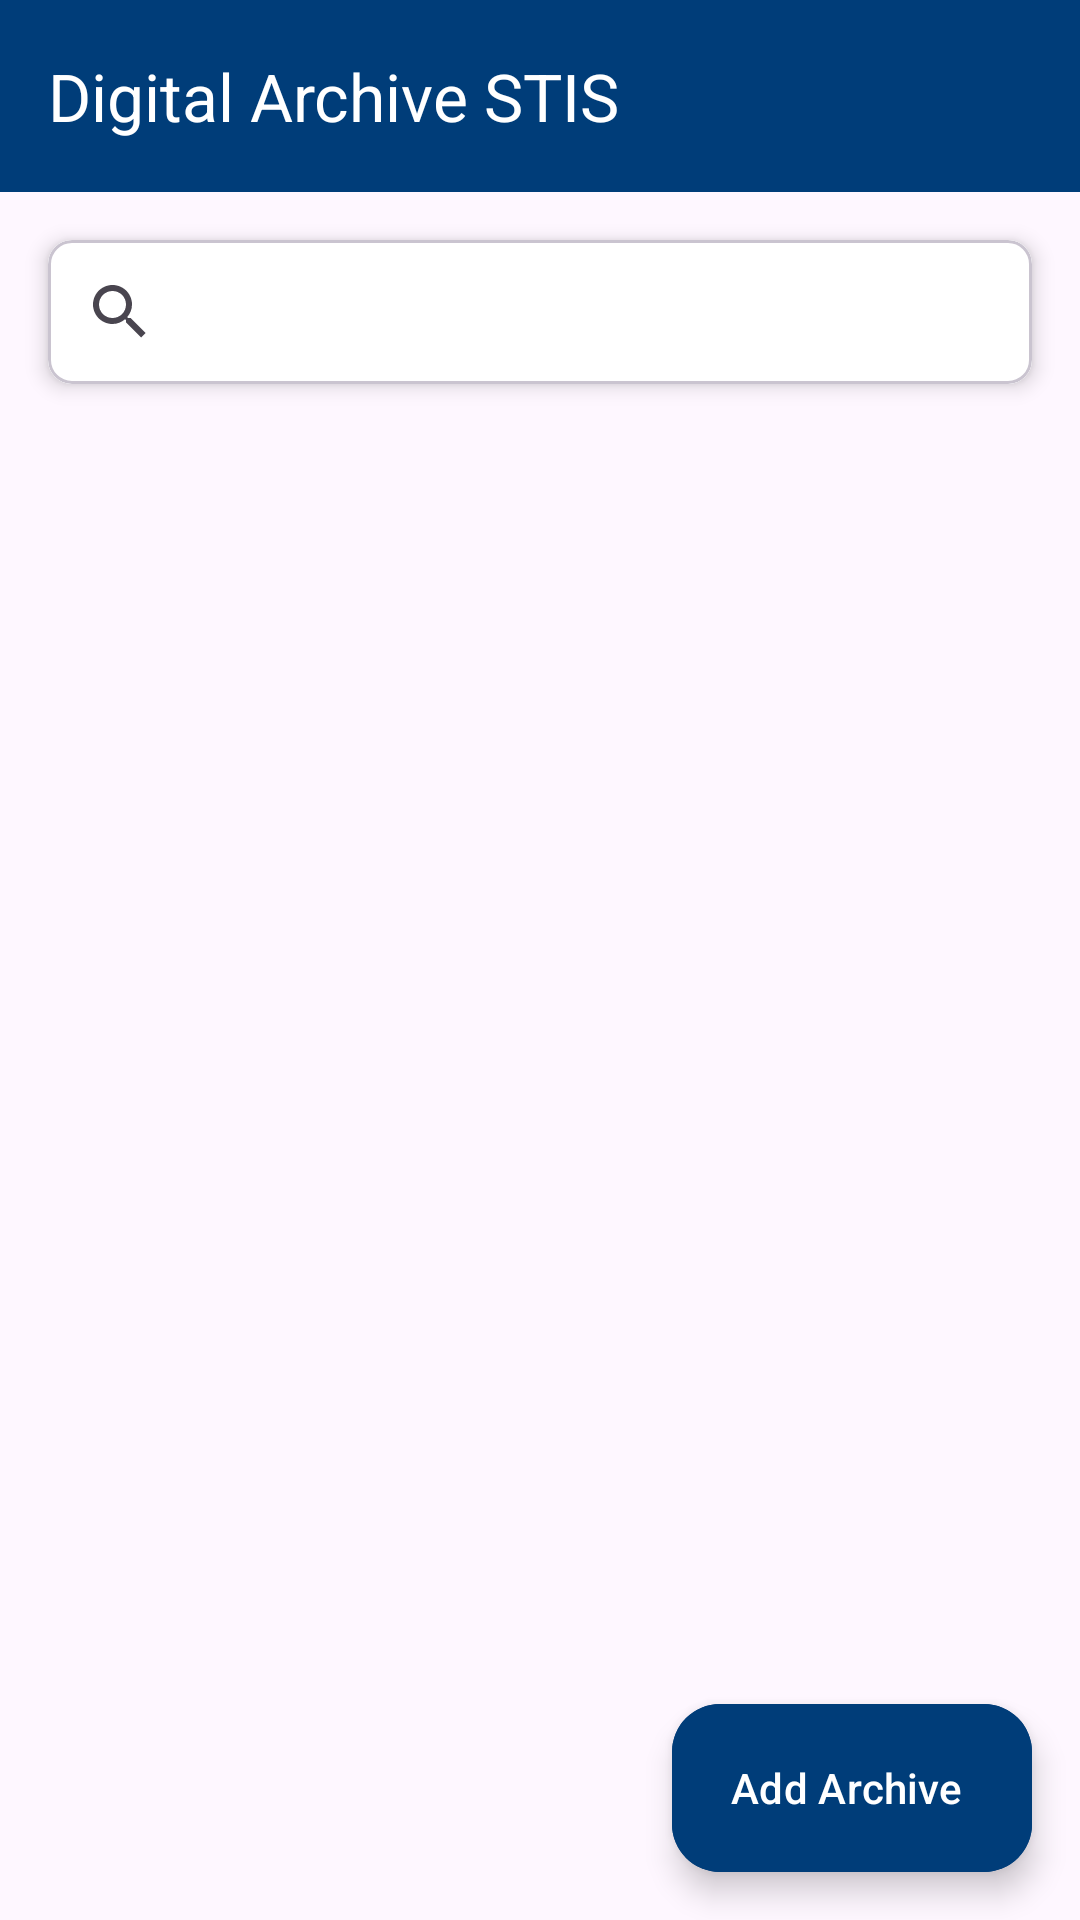

Here is an Android app screen rendered from its layout file. Give the layout XML and the strings, colors and styles it references.
<!-- AndroidManifest.xml: application theme Theme.DigitalArchive -->
<!-- res/layout/activity_main.xml -->
<?xml version="1.0" encoding="utf-8"?>
<androidx.coordinatorlayout.widget.CoordinatorLayout
    xmlns:android="http://schemas.android.com/apk/res/android"
    xmlns:app="http://schemas.android.com/apk/res-auto"
    android:layout_width="match_parent"
    android:layout_height="match_parent">

    <com.google.android.material.appbar.AppBarLayout
        android:layout_width="match_parent"
        android:layout_height="wrap_content"
        android:background="@color/stis_blue">

        <com.google.android.material.appbar.MaterialToolbar
            android:id="@+id/toolbar"
            android:layout_width="match_parent"
            android:layout_height="?attr/actionBarSize"
            android:theme="@style/ThemeOverlay.MaterialComponents.Dark.ActionBar"
            app:popupTheme="@style/STIS.PopupMenu"
            app:title="Digital Archive STIS"
            app:titleTextColor="@color/stis_white"/>

    </com.google.android.material.appbar.AppBarLayout>

    <LinearLayout
        android:layout_width="match_parent"
        android:layout_height="match_parent"
        android:orientation="vertical"
        app:layout_behavior="@string/appbar_scrolling_view_behavior">

        <com.google.android.material.card.MaterialCardView
            android:layout_width="match_parent"
            android:layout_height="wrap_content"
            android:layout_margin="16dp"
            app:cardElevation="4dp"
            app:cardCornerRadius="8dp">

            <androidx.appcompat.widget.SearchView
                android:id="@+id/searchView"
                android:layout_width="match_parent"
                android:layout_height="wrap_content"
                android:background="@color/stis_white"
                app:queryHint="Search archives..."/>

        </com.google.android.material.card.MaterialCardView>

        <androidx.recyclerview.widget.RecyclerView
            android:id="@+id/rvArchives"
            android:layout_width="match_parent"
            android:layout_height="match_parent"
            android:clipToPadding="false"
            android:padding="8dp"/>

    </LinearLayout>

    <com.google.android.material.floatingactionbutton.ExtendedFloatingActionButton
        android:id="@+id/fab"
        android:layout_width="wrap_content"
        android:layout_height="wrap_content"
        android:layout_gravity="bottom|end"
        android:layout_margin="16dp"
        android:text="Add Archive"
        android:textColor="@color/stis_white"
        app:icon="@drawable/ic_add"
        app:iconTint="@color/stis_white"
        android:backgroundTint="@color/stis_blue"/>

</androidx.coordinatorlayout.widget.CoordinatorLayout>
<!-- resources referenced by this layout -->
<resources>
  <color name="stis_blue">#003D79</color>
  <color name="stis_white">#FFFFFF</color>
  <style name="STIS.PopupMenu" parent="ThemeOverlay.MaterialComponents.Light">
          <item name="android:textColor">@color/stis_text_primary</item>
          <item name="android:itemBackground">@color/stis_white</item>
      </style>
  <style name="Theme.DigitalArchive" parent="Base.Theme.DigitalArchive" />
  <color name="stis_text_primary">#212121</color>
  <style name="Base.Theme.DigitalArchive" parent="Theme.Material3.DayNight.NoActionBar">
          
          <item name="colorPrimary">@color/md_theme_light_primary</item>
          <item name="colorOnPrimary">@color/md_theme_light_onPrimary</item>
          <item name="colorSurface">@color/md_theme_light_surface</item>
          <item name="colorOnSurface">@color/md_theme_light_onSurface</item>
          <item name="colorSurfaceVariant">@color/md_theme_light_surfaceVariant</item>
          <item name="colorOnSurfaceVariant">@color/md_theme_light_onSurfaceVariant</item>
  
          
          <item name="android:statusBarColor">@android:color/transparent</item>
          <item name="android:windowLightStatusBar">true</item>
  
          
          <item name="android:navigationBarColor">@android:color/transparent</item>
      </style>
  <color name="md_theme_light_primary">@color/stis_blue</color>
  <color name="md_theme_light_onPrimary">@color/stis_white</color>
  <color name="md_theme_light_surface">@color/stis_white</color>
  <color name="md_theme_light_onSurface">@color/stis_text_primary</color>
  <color name="md_theme_light_surfaceVariant">@color/stis_gray</color>
  <color name="md_theme_light_onSurfaceVariant">@color/stis_text_secondary</color>
  <color name="stis_gray">#F5F5F5</color>
  <color name="stis_text_secondary">#757575</color>
</resources>
